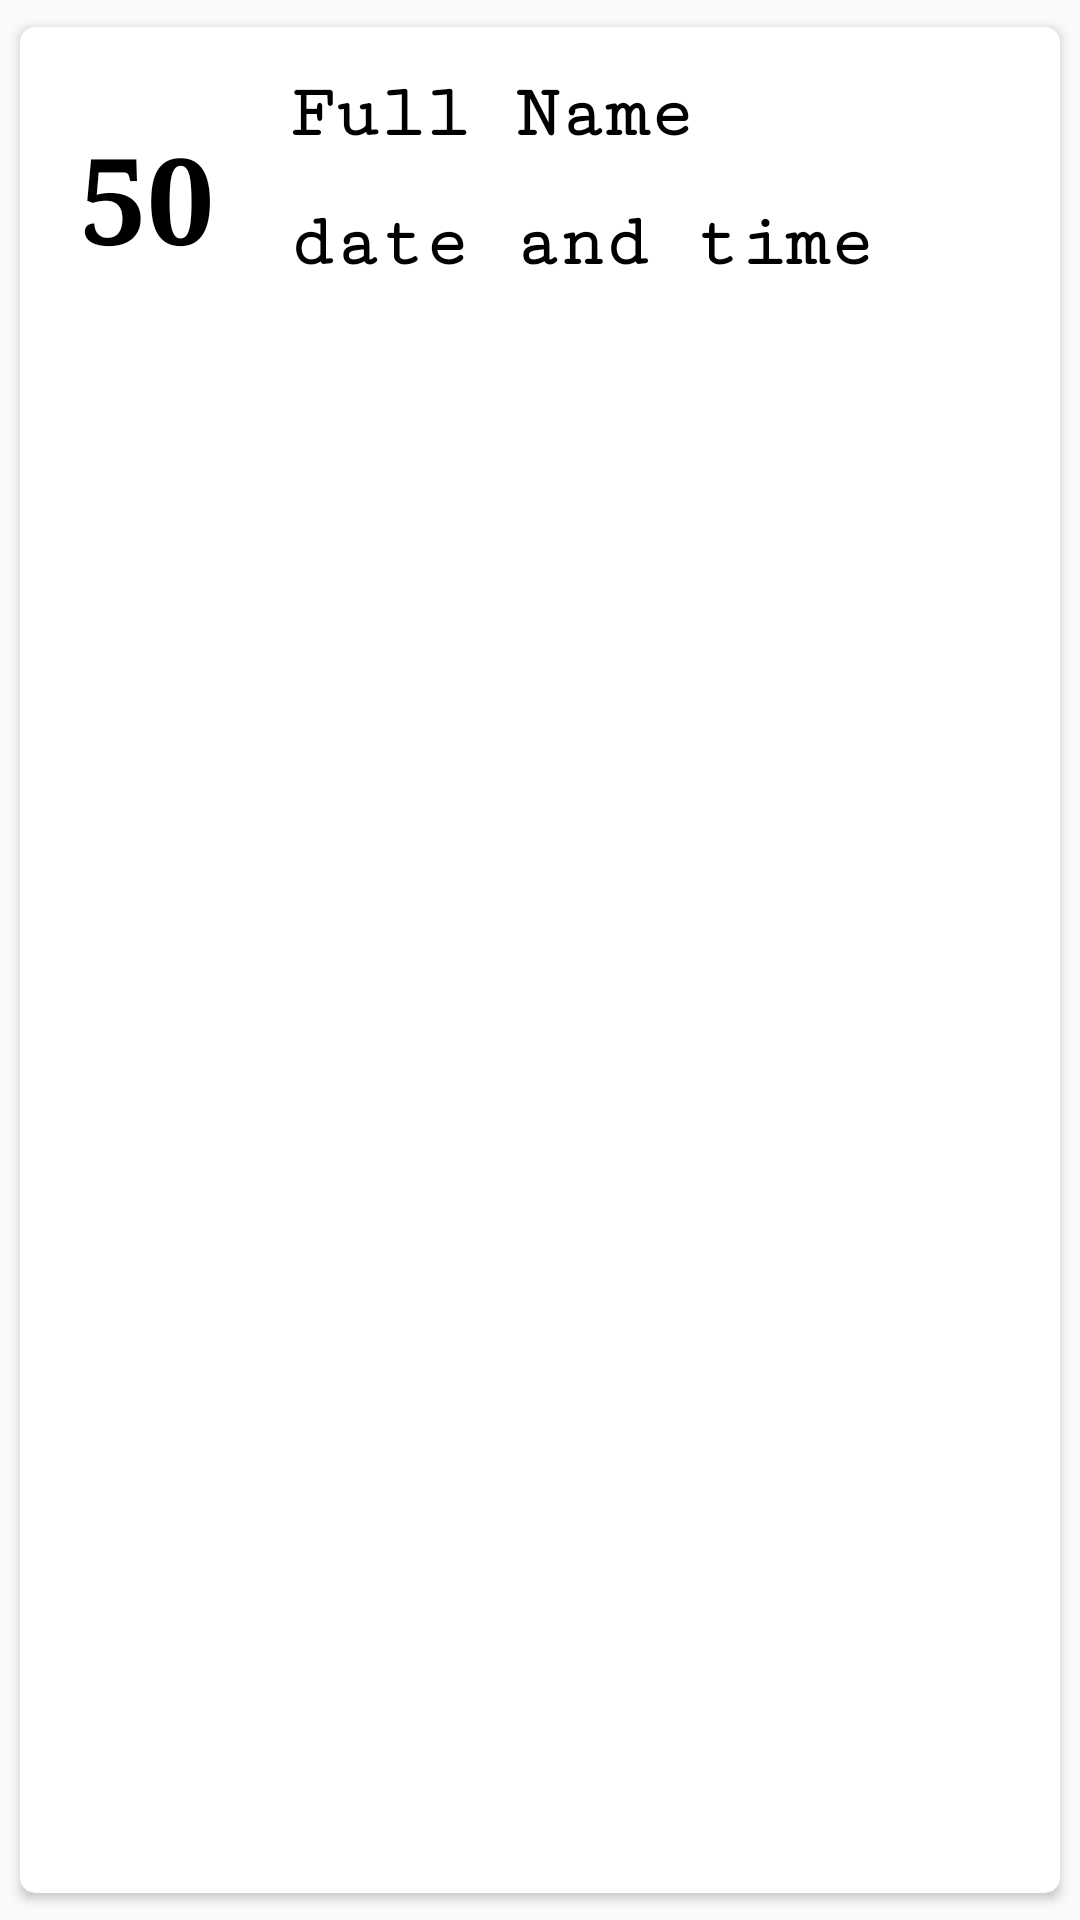

Reconstruct the res/layout file that produces this screen, plus the resources it refers to.
<!-- AndroidManifest.xml: application theme Theme.NumberSeriesGame -->
<!-- res/layout/custum_layout_game.xml -->
<?xml version="1.0" encoding="utf-8"?>
<androidx.cardview.widget.CardView
    xmlns:android="http://schemas.android.com/apk/res/android"
    xmlns:app="http://schemas.android.com/apk/res-auto"
    xmlns:tools="http://schemas.android.com/tools"
    app:cardUseCompatPadding="true"
    app:cardCornerRadius="5dp"
    app:cardMaxElevation="5dp"
    android:layout_width="match_parent"
    android:layout_height="wrap_content">
<LinearLayout

    android:layout_width="match_parent"
    android:layout_height="120dp">

    <TextView
        android:id="@+id/txtScore"
        android:layout_width="wrap_content"
        android:layout_height="wrap_content"
        android:text="50"
        android:textSize="40dp"
        android:textColor="@color/black"
        android:textStyle="bold"
        android:fontFamily="serif"
        android:layout_marginStart="20dp"
        android:layout_marginTop="30dp"

        app:layout_constraintBottom_toBottomOf="parent"
        app:layout_constraintEnd_toEndOf="parent"
        app:layout_constraintHorizontal_bias="0.045"
        app:layout_constraintStart_toStartOf="parent"
        app:layout_constraintTop_toTopOf="parent"
        app:layout_constraintVertical_bias="0.683" />

    <LinearLayout
        android:layout_width="match_parent"
        android:layout_height="match_parent"
        android:orientation="vertical">

        <TextView
            android:id="@+id/txtFullname"
            android:layout_width="match_parent"
            android:layout_height="wrap_content"
            android:layout_marginStart="25dp"
            android:layout_marginTop="15dp"
            android:text="Full Name"
            android:fontFamily="serif-monospace"

            android:textColor="@color/black"
            android:textSize="25dp"
            android:textStyle="bold" />

        <TextView
            android:id="@+id/txtTimeadtae"
            android:textSize="25dp"
            android:textColor="@color/black"
            android:textStyle="bold"
            android:layout_marginTop="15dp"
            android:layout_marginStart="25dp"
            android:fontFamily="serif-monospace"
            android:layout_width="match_parent"
            android:layout_height="wrap_content"
            android:text="date and time" />
    </LinearLayout>


</LinearLayout>

</androidx.cardview.widget.CardView>
<!-- resources referenced by this layout -->
<resources>
  <style name="Theme.NumberSeriesGame" parent="Theme.Design.Light.NoActionBar">
          
          <item name="colorPrimary">@color/purple_500</item>
          <item name="colorPrimaryVariant">@color/purple_700</item>
          <item name="colorOnPrimary">@color/white</item>
          
          <item name="colorSecondary">@color/teal_200</item>
          <item name="colorSecondaryVariant">@color/teal_700</item>
          <item name="colorOnSecondary">@color/black</item>
          
          <item name="android:statusBarColor" tools:targetApi="l">?attr/colorPrimaryVariant</item>
          
      </style>
  <!-- not gathered from this repository: default colours our renderer supplied (Android Studio template values) -->
  <color name="purple_500">#FF6200EE</color>
  <color name="purple_700">#FF3700B3</color>
  <color name="teal_200">#FF03DAC5</color>
  <color name="teal_700">#FF018786</color>
  <color name="black">#FF000000</color>
  <color name="white">#FFFFFFFF</color>
</resources>
